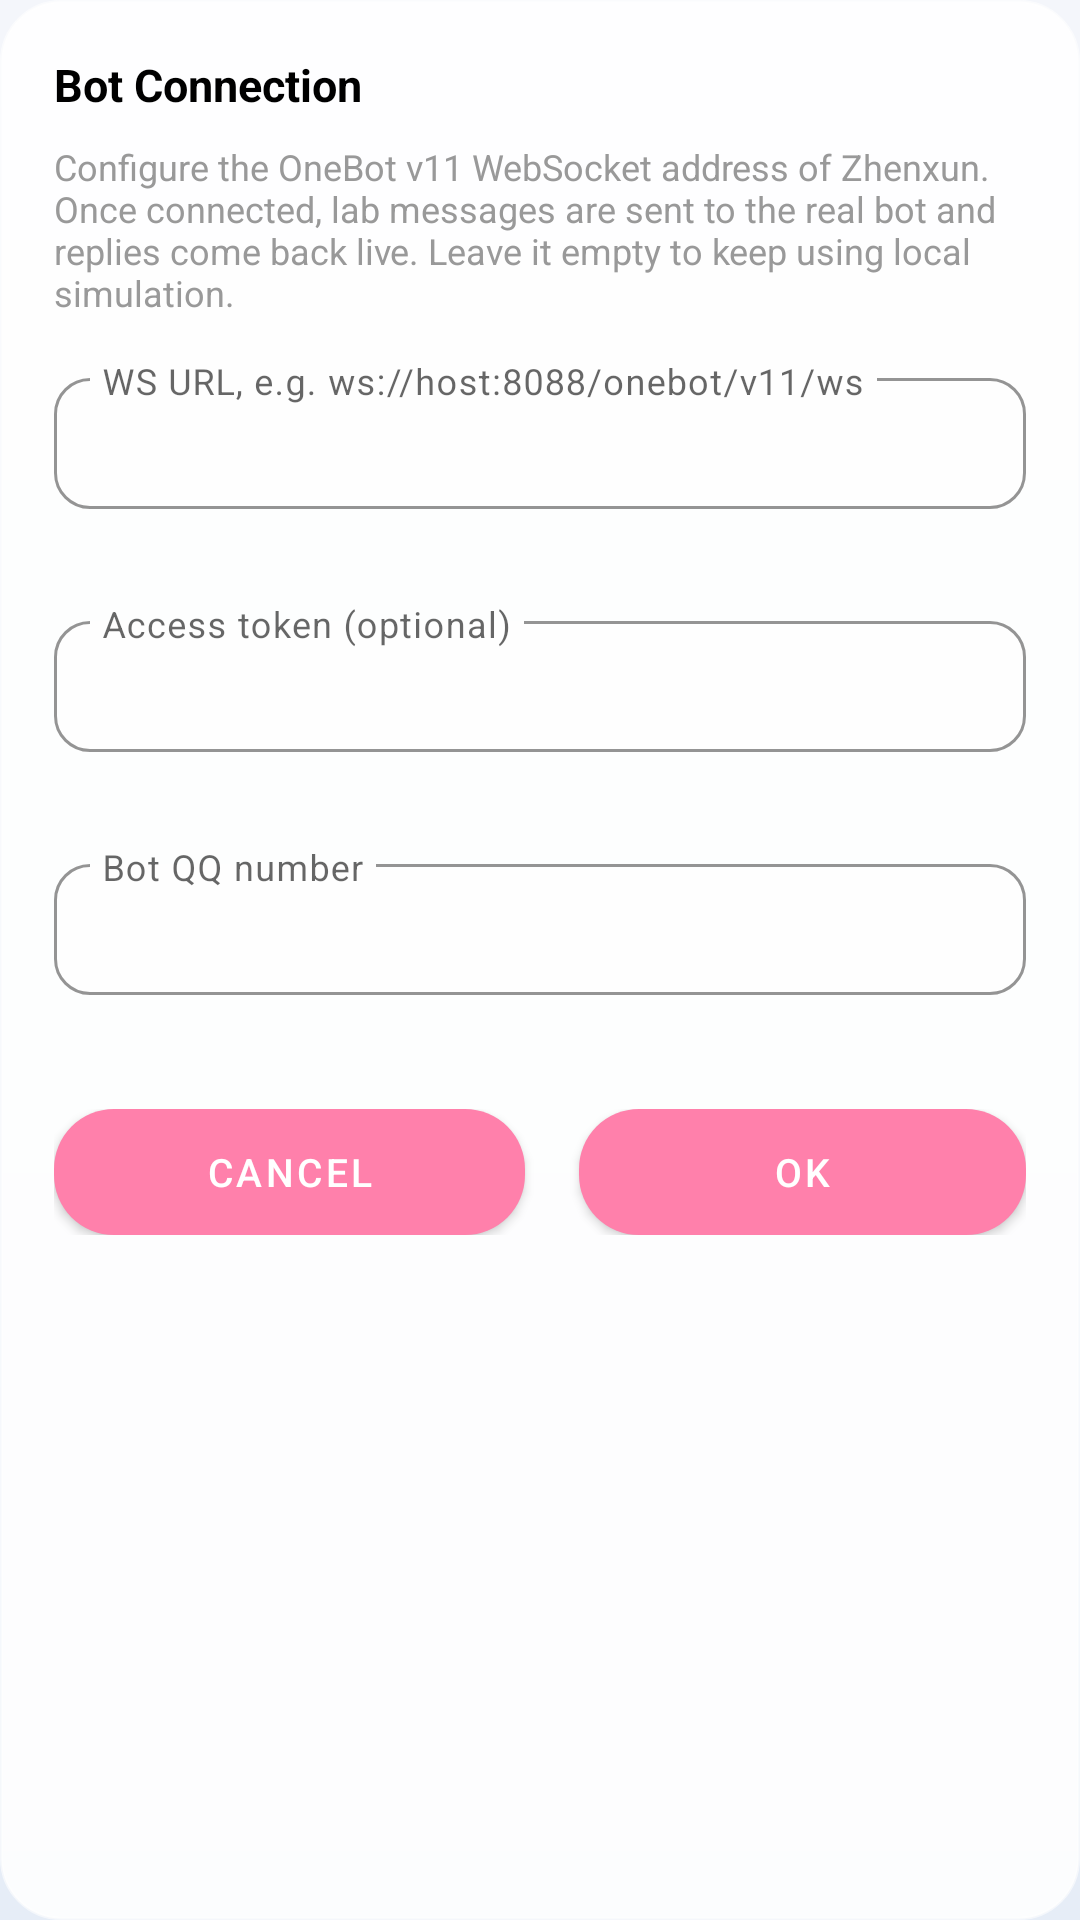

Write the Android layout XML for this screen, with the resource values it uses.
<!-- AndroidManifest.xml: application theme Theme.ZhenxunBotManager -->
<!-- res/layout/dialog_lab_connection.xml -->
<?xml version="1.0" encoding="utf-8"?>
<LinearLayout xmlns:android="http://schemas.android.com/apk/res/android"
    xmlns:app="http://schemas.android.com/apk/res-auto"
    xmlns:tools="http://schemas.android.com/tools"
    android:layout_width="wrap_content"
    android:layout_height="wrap_content"
    android:background="@drawable/bg_dialog_round"
    android:minWidth="300dp"
    android:orientation="vertical"
    android:padding="@dimen/box_padding">

    <TextView
        android:layout_width="match_parent"
        android:layout_height="wrap_content"
        android:text="@string/lab_connection"
        android:textColor="@color/dn_black"
        android:textSize="@dimen/title_size_normal"
        android:textStyle="bold" />

    <TextView
        android:layout_width="match_parent"
        android:layout_height="wrap_content"
        android:layout_marginTop="@dimen/margin_normal"
        android:text="@string/lab_connection_hint"
        android:textColor="@color/text_gray"
        android:textSize="@dimen/text_size_small" />

    <com.google.android.material.textfield.TextInputLayout
        style="@style/TextInputLayout"
        android:layout_width="match_parent"
        android:layout_height="wrap_content"
        android:layout_marginTop="@dimen/margin_wider"
        android:hint="@string/lab_ws_url"
        app:expandedHintEnabled="false">

        <com.google.android.material.textfield.TextInputEditText
            android:id="@+id/et_ws_url"
            android:layout_width="match_parent"
            android:layout_height="wrap_content"
            android:inputType="textUri"
            android:textColorHint="@color/text_gray"
            android:textSize="@dimen/et_text_size"
            tools:text="ws://154.21.200.96:8088/onebot/v11/ws" />
    </com.google.android.material.textfield.TextInputLayout>

    <com.google.android.material.textfield.TextInputLayout
        style="@style/TextInputLayout"
        android:layout_width="match_parent"
        android:layout_height="wrap_content"
        android:layout_marginTop="@dimen/margin_normal"
        android:hint="@string/lab_ws_token"
        app:expandedHintEnabled="false">

        <com.google.android.material.textfield.TextInputEditText
            android:id="@+id/et_ws_token"
            android:layout_width="match_parent"
            android:layout_height="wrap_content"
            android:inputType="text"
            android:textColorHint="@color/text_gray"
            android:textSize="@dimen/et_text_size" />
    </com.google.android.material.textfield.TextInputLayout>

    <com.google.android.material.textfield.TextInputLayout
        android:id="@+id/til_self_id"
        style="@style/TextInputLayout"
        android:layout_width="match_parent"
        android:layout_height="wrap_content"
        android:layout_marginTop="@dimen/margin_normal"
        android:hint="@string/lab_ws_self_id"
        app:expandedHintEnabled="false">

        <com.google.android.material.textfield.TextInputEditText
            android:id="@+id/et_self_id"
            android:layout_width="match_parent"
            android:layout_height="wrap_content"
            android:inputType="number"
            android:maxLength="12"
            android:textColorHint="@color/text_gray"
            android:textSize="@dimen/et_text_size" />
    </com.google.android.material.textfield.TextInputLayout>

    <LinearLayout
        android:layout_width="match_parent"
        android:layout_height="wrap_content"
        android:layout_marginTop="@dimen/margin_wider"
        android:orientation="horizontal">

        <com.google.android.material.button.MaterialButton
            android:id="@+id/btn_cancel"
            android:layout_width="wrap_content"
            android:layout_height="wrap_content"
            android:layout_marginEnd="@dimen/margin_normal"
            android:layout_weight="1"
            android:text="@string/cancel" />

        <com.google.android.material.button.MaterialButton
            android:id="@+id/btn_save"
            android:layout_width="wrap_content"
            android:layout_height="wrap_content"
            android:layout_marginStart="@dimen/margin_normal"
            android:layout_weight="1"
            android:text="@string/confirm" />
    </LinearLayout>

    <com.google.android.material.button.MaterialButton
        android:id="@+id/btn_disconnect"
        style="@style/Widget.MaterialComponents.Button.TextButton"
        android:layout_width="wrap_content"
        android:layout_height="wrap_content"
        android:layout_gravity="center_horizontal"
        android:minWidth="0dp"
        android:text="@string/lab_disconnect"
        android:textColor="@color/text_gray"
        android:textSize="@dimen/text_size_small"
        android:visibility="gone" />
</LinearLayout>
<!-- resources referenced by this layout -->
<resources>
  <color name="dn_black">@color/black</color>
  <color name="text_gray">#999999</color>
  <dimen name="box_padding">18dp</dimen>
  <dimen name="et_text_size">13sp</dimen>
  <dimen name="margin_normal">9dp</dimen>
  <dimen name="margin_wider">15dp</dimen>
  <dimen name="text_size_small">12sp</dimen>
  <dimen name="title_size_normal">15sp</dimen>
  <!-- drawable bg_dialog_round (drawable) -->
  <?xml version="1.0" encoding="utf-8"?>
  <shape xmlns:android="http://schemas.android.com/apk/res/android"
      android:shape="rectangle">
      <solid android:color="@color/glass_dialog" />
      <stroke
          android:width="1dp"
          android:color="@color/glass_border" />
      <corners android:radius="@dimen/box_round_radius" />
  </shape>
  <string name="cancel">Cancel</string>
  <string name="confirm">OK</string>
  <string name="lab_connection">Bot Connection</string>
  <string name="lab_connection_hint">Configure the OneBot v11 WebSocket address of Zhenxun. Once connected, lab messages are sent to the real bot and replies come back live. Leave it empty to keep using local simulation.</string>
  <string name="lab_disconnect">Disconnect</string>
  <string name="lab_ws_self_id">Bot QQ number</string>
  <string name="lab_ws_token">Access token (optional)</string>
  <string name="lab_ws_url">WS URL, e.g. ws://host:8088/onebot/v11/ws</string>
  <color name="black">#FF000000</color>
  <color name="glass_dialog">#E6FFFFFF</color>
  <color name="glass_border">#99FFFFFF</color>
  <dimen name="box_round_radius">20dp</dimen>
  <color name="color_error">#FA5B30</color>
  <color name="glass_input">#B3FFFFFF</color>
  <color name="glass_input_stroke">#80FFFFFF</color>
  <color name="pink_A100">#FF80AB</color>
  <color name="white">#FFFFFFFF</color>
  <color name="teal_200">#FF03DAC5</color>
  <color name="teal_700">#FF018786</color>
  <color name="glass_surface_soft">#80FFFFFF</color>
  <!-- drawable bg_glass_window (drawable) -->
  <?xml version="1.0" encoding="utf-8"?>
  <shape xmlns:android="http://schemas.android.com/apk/res/android"
      android:shape="rectangle">
      <gradient
          android:angle="270"
          android:endColor="@color/glass_backdrop_bottom"
          android:startColor="@color/glass_backdrop_top" />
  </shape>
  <dimen name="text_size_normal">13sp</dimen>
  <style name="Widget.Glass.Button" parent="Widget.MaterialComponents.Button">
          <item name="backgroundTint">@color/glass_button_tint</item>
          <item name="android:textColor">@color/glass_button_text</item>
          <item name="rippleColor">@color/glass_ripple</item>
          <item name="cornerRadius">20dp</item>
          <item name="strokeWidth">0dp</item>
          <item name="android:minHeight">42dp</item>
          <item name="android:insetTop">0dp</item>
          <item name="android:insetBottom">0dp</item>
          <item name="android:elevation">0dp</item>
          <item name="android:paddingStart">20dp</item>
          <item name="android:paddingEnd">20dp</item>
          <item name="android:paddingTop">10dp</item>
          <item name="android:paddingBottom">10dp</item>
      </style>
  <style name="ThemeOverlay.Glass.Dialog" parent="ThemeOverlay.MaterialComponents.MaterialAlertDialog">
          <item name="android:windowBackground">@android:color/transparent</item>
          <item name="colorSurface">@color/glass_dialog</item>
          <item name="buttonBarButtonStyle">@style/Widget.Glass.Dialog.Button</item>
      </style>
  <color name="glass_backdrop_bottom">#FFE6EDF7</color>
  <color name="glass_backdrop_top">#FFF4F6FB</color>
  <color name="glass_button_tint">#FFFF80AB</color>
  <color name="glass_button_text">#FFFFFFFF</color>
  <color name="glass_ripple">#40FF80AB</color>
  <style name="Widget.Glass.Dialog.Button" parent="Widget.MaterialComponents.Button.TextButton.Dialog">
          <item name="android:textColor">?attr/colorPrimary</item>
          <item name="rippleColor">@color/glass_ripple</item>
      </style>
</resources>
